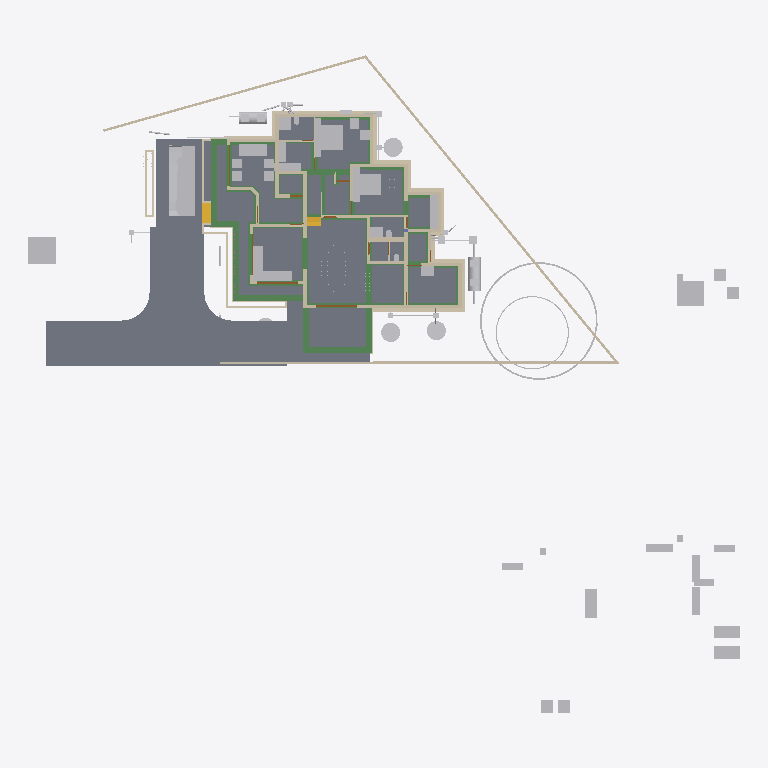
Plan cut of the same IFC building model at storey 'Footing' (level -0.72 m, cut at 0.68 m), seen from above with north up, elements coloured by IFC class: 68 walls (beige), 65 other elements (light grey), 47 beams (green), 21 slabs (grey), 4 doors (brown), 2 stair flights (yellow). Cut surfaces are drawn darker.
Extent 52.1 m × 48.1 m × 11.0 m (x, y, z). Storeys (8): Footing at -0.72 m; 00 at 0.00 m; AC at 0.00 m; GF-P at 0.00 m; GF at 0.45 m; GF Lintel at 2.55 m; FF at 3.60 m; SF at 6.45 m. Elements (826): 215 IfcWall, 166 IfcBeam, 126 IfcColumn, 75 IfcPipeSegment, 50 IfcFurniture, 30 IfcSlab, 23 IfcDoor, 23 IfcRailing, 23 IfcWindow, 16 IfcSanitaryTerminal, 15 IfcDistributionChamberElement, 11 IfcRoof.

HEADER;
FILE_DESCRIPTION(('ViewDefinition[DesignTransferView]'),'2;1');
FILE_NAME('AnilIFC.ifc','2025-06-10T16:59:40+05:30',(''),(''),'IfcOpenShell 0.8.2','Bonsai 0.8.2','');
FILE_SCHEMA(('IFC4X3'));
ENDSEC;
DATA;
#1=IFCPROJECT('0$WNUybvfAYORhaB4XNFsz',$,'My Project',$,$,$,$,(#14,#26),#9);
#30=IFCSITE('3M0IN1zgbAER3qQbvbHEyN',$,'My Site',$,$,#21593,$,$,$,$,$,$,$,$);
#2446=IFCSITE('1Q_c7uVcTCngKTLSlSECoW',$,'Site',$,$,#21603,#2459,$,$,$,$,$,$,$);
#36=IFCBUILDING('1$IA7hdqP7iPKszbJPMQXv',$,'My Building',$,$,#21598,$,$,$,$,$,$);
#42=IFCBUILDINGSTOREY('2kIwN_l2HEff17hxWulS$t',$,'00',$,$,#21448,$,$,$,$);
#96=IFCBUILDINGSTOREY('1ytHU9NMr9xuhR6nOuParS',$,'GF',$,$,#259126,$,$,$,$);
#113=IFCBUILDINGSTOREY('02Wk4pOKz6S8OjqfsSxw3f',$,'FF',$,$,#212981,$,$,$,$);
#12120=IFCBUILDINGSTOREY('30jjxh13H5ZfRPWBSBUv3P',$,'GF Lintel',$,$,#205699,$,$,$,$);
#63201=IFCBUILDINGSTOREY('29$z2S3$n8RvRPKj7iW$sZ',$,'SF',$,$,#63429,$,$,$,$);
#108970=IFCBUILDINGSTOREY('3iWuMSe1v7khUzkZ98yZ0Z',$,'Footing',$,$,#108991,$,$,$,$);
#254164=IFCBUILDINGSTOREY('0hSkQ7R7j6iwbn$mabHG_z',$,'AC',$,$,#254180,$,$,$,$);
#254475=IFCBUILDINGSTOREY('17e8_SOoX1N969VhM7p27j',$,'GF-P',$,$,#254491,$,$,$,$);
#102656=IFCSLAB('0PC2wOFKfA58MASSpvqWe1',$,'Slab',$,$,#260181,#102677,$,$);
#260938=IFCSLAB('2t9NjwPsXFHg3qfkFSMA$p',$,'Slab',$,$,#261221,#260949,$,$);
#261175=IFCSLAB('0wJZEZzGX8Mhxu4Lf0$_Fr',$,'Slab',$,$,#261251,#261186,$,$);
#97782=IFCSLAB('2H_RNqbb95NBqUBEz4KwU3',$,'Slab',$,$,#260151,#97803,$,$);
#261280=IFCSLAB('2UurOPu7v2cxjZi6UqJLPq',$,'Slab',$,$,#261310,#261291,$,$);
#260694=IFCSLAB('1WU8SqBVjCQPchvskjsN5d',$,'Slab',$,$,#260702,#260709,$,$);
#260730=IFCSLAB('2T49gLgd1DLQP8lx8PTGR2',$,'Slab',$,$,#260760,#260741,$,$);
#9759=IFCVEHICLE('1oADfEVWn0tPCUY0EM8eBG',$,'Vehicle',$,$,#44509,#9791,$,$);
#15926=IFCSLAB('0jKIsjEsnD1OzlWHdbrHaP',$,'Slab',$,$,#260101,#15940,$,$);
#261021=IFCSLAB('1FtNPJUGLBzAkRV2x44Wz_',$,'Slab',$,$,#261236,#261032,$,$);
#260792=IFCSLAB('2RGWpK8z13gPqUkrBxSTzt',$,'Slab',$,$,#260825,#260803,$,$);
#260860=IFCSLAB('2eZLJqTYP2fgdp50KcTTBv',$,'Slab',$,$,#261211,#260871,$,$);
#261146=IFCSLAB('3ommJlWab6$eYuPj1Lsyp$',$,'Slab',$,$,#261246,#261157,$,$);
#15105=IFCWALL('2$tbsWQJT3PftHdFdSZRzF',$,'Wall',$,$,#70658,#15116,$,$);
#14987=IFCWALL('3QvJTaeo13jR4q00Btfvpq',$,'Wall',$,$,#70690,#14998,$,$);
#260964=IFCSLAB('1lqceN4VzCbvbSSOxk9NDN',$,'Slab',$,$,#261226,#260975,$,$);
#245824=IFCEARTHWORKSCUT('3BB3EOeNDBbh3wKPIfxmm_',$,'test',$,$,#245839,#245834,$,.BASE_EXCAVATION.);
#18777=IFCFURNITURE('1aP3zeWsL0ZQXEuRipuWXs',$,'Furniture',$,$,#259291,#18776,$,$);
#18901=IFCFURNITURE('24hcVyXrH4tf35GE4proyw',$,'Furniture',$,$,#259156,#18900,$,$);
#14884=IFCWALL('0MuvIxI8bFFxmzWw1hEsL7',$,'Wall',$,$,#70633,#14890,$,$);
#25612=IFCFURNITURE('2akChVyKvEohXfhOaKw10T',$,'Furniture',$,$,#259196,#25644,$,$);
#260886=IFCSLAB('0bDQP6tcn4Og7Qe7jnH8Ym',$,'Slab',$,$,#261216,#260897,$,$);
#260826=IFCSLAB('3IR7GsL7v8ABNQNL5tQ5NJ',$,'Slab',$,$,#260859,#260837,$,$);
#76381=IFCGEOGRAPHICELEMENT('2pfiLi3vv79x_8U6RE3CYp',$,'GeographicElement',$,$,#76413,#76449,$,$);
#25270=IFCFURNITURE('1LH09B9mjBF9cFS_bJydOX',$,'Furniture',$,$,#260116,#25301,$,$);
#260761=IFCSLAB('35zqa2F7v4qPCSmILTDJ6a',$,'Slab',$,$,#260791,#260772,$,$);
#261115=IFCSLAB('22RkFxv3DEL8I9nMeh78Jw',$,'Slab',$,$,#261241,#261126,$,$);
#260995=IFCSLAB('2te87TEgX8swrPjJF36QHB',$,'Slab',$,$,#261231,#261006,$,$);
#222691=IFCBEAM('26WoSBV6T7mwmntGCIeDEB',$,'Beam',$,$,#225223,#222702,$,$);
#261084=IFCSLAB('2seLeMeHD9zgkmalz8MFZW',$,'Slab',$,$,#261114,#261095,$,$);
#261047=IFCSLAB('3nfM8GD5902g824p4h9RoH',$,'Slab',$,$,#261083,#261058,$,$);
#299=IFCWALL('3YOHcsAdT3PO$57Bo2wlO0',$,'Wall',$,$,#260396,#310,$,$);
#224306=IFCBEAM('2qh6QHiQvE0f1IxK_gahKm',$,'Beam',$,$,#224554,#224317,$,$);
#260912=IFCSLAB('15US$1WCDBS9rpZQHDc1AC',$,'Slab',$,$,#260994,#260923,$,$);
#224352=IFCBEAM('23FH9RV_1E2v_be4La2L6h',$,'Beam',$,$,#224522,#224363,$,$);
#224181=IFCBEAM('1lOzUHGlPFNPq2APRJQhx3',$,'Beam',$,$,#224599,#224192,$,$);
#17678=IFCFURNITURE('2bin7WsULDjPeLfYKRFVAv',$,'Furniture',$,$,#259276,#17677,$,$);
#604=IFCWALL('0vQHFjq6DDjRfeuf4$xxQH',$,'Wall',$,$,#260401,#615,$,$);
#17233=IFCFURNITURE('0T3ErBLYfCbANjLJsek21j',$,'Furniture.012',$,$,#259266,#17232,$,$);
#17628=IFCFURNITURE('17qZxJfnjAUwxgeyWuttn3',$,'Furniture',$,$,#259161,#17627,$,$);
#149790=IFCBEAM('1a$n3x3YjFg97HuR3xHsyR',$,'Beam',$,$,#152152,#149801,$,$);
#204314=IFCTANK('0xrqd_jgXCwP7slnJ3Jh45',$,'Tank',$,$,#257451,#204328,$,$);
#153032=IFCBEAM('0Lg9H3X11CLvuYUlttgRuM',$,'Beam',$,$,#153747,#153043,$,$);
#516=IFCWALL('0kHakQ$Fb8lPUKd_GxCfr6',$,'Wall',$,$,#260581,#527,$,$);
#18864=IFCFURNITURE('3pKgwG2ITCbQ1PcX8XbhFK',$,'Furniture',$,$,#259271,#18863,$,$);
#255038=IFCWASTETERMINAL('3rfLcqKxX4Kf8swMGSeBcG',$,'WasteTerminal',$,$,#255070,#255049,$,$);
#188=IFCWALL('1PzxetMNn7avsyHCxKbrs1',$,'Wall',$,$,#260371,#199,$,$);
#255010=IFCWASTETERMINAL('04n5z4SPz4qQLjx2oBzJTv',$,'WasteTerminal',$,$,#255037,#255021,$,$);
#255278=IFCWASTETERMINAL('286XWqxB1CQORdGIeRnK4U',$,'WasteTerminal',$,$,#255413,#255289,$,$);
#153666=IFCBEAM('0MIPwZEUXATv$BBWagWbD4',$,'Beam',$,$,#153932,#153677,$,$);
#25314=IFCFURNITURE('0Rgq7HzdzEhvU_dNff47Wu',$,'Furniture',$,$,#259191,#25343,$,$);
#423=IFCWALL('1yZ5GwNe15fArSzrc3cNGE',$,'Wall',$,$,#260411,#434,$,$);
#107309=IFCWALL('0AYgth6drBEOllPZshHXux',$,'Wall',$,$,#192555,#107308,$,$);
#224441=IFCBEAM('3aq03j5wD3e9jvUmC0BPzl',$,'Beam',$,$,#224476,#224452,$,$);
#224378=IFCBEAM('0Pziw04D1CpgNTMXWLRe3H',$,'Beam',$,$,#224427,#224389,$,$);
#74869=IFCGEOGRAPHICELEMENT('3qyTpdBrLCaxCPBVEhKmZp',$,'GeographicElement',$,$,#76320,#74901,$,$);
#16799=IFCFURNITURE('055N_$xmX9ZQbc0CYFtvE3',$,'Furniture',$,$,#259216,#16798,$,$);
#151408=IFCBEAM('11UmVD6Hv2zOoPXsLeu2$6',$,'Beam',$,$,#218179,#151419,$,$);
#154500=IFCBEAM('080XFfqrn6FfLsy8Inj5Im',$,'Beam',$,$,#154551,#154511,$,$);
#222626=IFCBEAM('0rFvcNLZ9CSuFVM_t9qACn',$,'Beam',$,$,#222627,#222637,$,$);
#17096=IFCFURNITURE('0yYwZAg3jFQvkxBxQ0MGp1',$,'Furniture',$,$,#259221,#17095,$,$);
#18669=IFCFURNITURE('0_rDbuDo58VxsMmqMXWGXl',$,'Furniture',$,$,#259226,#18668,$,$);
#204209=IFCTANK('3q6lEx8ZHBQhgG6s0DuiFc',$,'Tank',$,$,#257456,#204221,$,$);
#25122=IFCFURNITURE('0eMwo17SHA2AtkijqvowIK',$,'Furniture',$,$,#259281,#25153,$,$);
#6545=IFCSTAIRFLIGHT('3mjK21MVj5Wxp88atmNL9l',$,'StairFlight',$,$,#60989,#6544,$,2,1,0.150000005960464,0.25,.STRAIGHT.);
#220591=IFCWALL('3GMSJZXA14vBkb5sJHOMvl',$,'Wall',$,$,#260591,#220628,$,$);
#154273=IFCBEAM('1XRnEmK9H0BQ9w5Vz4gh4C',$,'Beam',$,$,#154322,#154284,$,$);
#19988=IFCWALL('1w6VKMxRj2hObZ_QLhIAvk',$,'Wall',$,$,#260391,#19999,$,$);
#1217=IFCWALL('2Q5YCkzor9Ngjftvgr0hJV',$,'Wall',$,$,#260481,#1228,$,$);
#150465=IFCBEAM('3oiz4vW992SAq93f3Yx8gc',$,'Beam',$,$,#218332,#150476,$,$);
#17365=IFCFURNITURE('0Tjm9jror8bPxG689sHAj8',$,'Furniture',$,$,#259246,#17364,$,$);
#17513=IFCFURNITURE('0VTCb1Evn558OH68N69Eaz',$,'Furniture',$,$,#259251,#17512,$,$);
#23313=IFCSANITARYTERMINAL('2AQwLasl50KvvqUmlCa0I7',$,'SanitaryTerminal',$,$,#260441,#23345,$,$);
#105908=IFCWALL('1wQS_Uf5DElvfetkYgG8Yj',$,'Wall',$,$,#191727,#105907,$,$);
#154183=IFCBEAM('0Yihe8znn258ntGVME035D',$,'Beam',$,$,#218258,#154194,$,$);
#57461=IFCWALL('22p$gjPlf4_fmH50hLiwEg',$,'Wall',$,$,#165724,#57472,$,$);
#187899=IFCWALL('1p0MSI_X14X8VepAWRNOkY',$,'Wall',$,$,#191427,#187910,$,$);
#17045=IFCFURNITURE('3keQdM9i5FJ9JBwmsM_Qg3',$,'Furniture',$,$,#259231,#17044,$,$);
#17328=IFCFURNITURE('3InpbPAMj2MBzrSOMYlvHV',$,'Furniture',$,$,#259236,#17327,$,$);
#17439=IFCFURNITURE('076SYXiXP7jhnOyre$gCoP',$,'Furniture',$,$,#259146,#17438,$,$);
#18827=IFCFURNITURE('0zixzxSUv7NBPjkhBn6BwL',$,'Furniture',$,$,#259151,#18826,$,$);
#454=IFCWALL('1cEUYXkQ18g8A2AkmtiTwk',$,'Wall',$,$,#260486,#465,$,$);
#130=IFCWALL('04CHTr6Lj4wPvBnmyPYJ6Z',$,'Wall',$,$,#260366,#138,$,$);
#842=IFCWALL('3BP$Kj7eL8rfLzufr5wfXy',$,'Wall',$,$,#260416,#853,$,$);
#25161=IFCFURNITURE('3ia0j471fEl9_3EcPDtlMf',$,'Furniture',$,$,#259186,#29497,$,$);
#224207=IFCBEAM('3HlITzGVjEufUK_QGi9Zvr',$,'Beam',$,$,#224618,#224218,$,$);
#209645=IFCBEAM('33d3d9YYb0d9QQ2WCwOwLo',$,'Beam',$,$,#217016,#209656,$,$);
#25356=IFCSANITARYTERMINAL('0DGlzq0Xv7KwIjCvA14zlk',$,'SanitaryTerminal',$,$,#260511,#25369,$,$);
#85080=IFCELECTRICAPPLIANCE('3r3ymMflv8O8jCD$O86PPW',$,'ElectricAppliance',$,$,#260131,#85111,$,$);
#144803=IFCBEAM('2OuRUCzhHE8fZp3WokZlnr',$,'Beam',$,$,#204109,#144814,$,$);
#38948=IFCWALL('0ipxxeBA962ABePks$Jpav',$,'Wall',$,$,#166017,#38979,$,$);
#73000=IFCWALL('3z7g50jMX4Rh8$1_kKCMxL',$,'Wall',$,$,#165780,#73011,$,$);
#10353=IFCSTAIRFLIGHT('2Zm0rZgTbDdgxMEp5bq$9_',$,'StairFlight',$,$,#219994,#10385,$,12,11,0.183333337306976,0.150000005960464,.STRAIGHT.);
#59003=IFCWALL('0QbKQ4QwXCE91xtueIIBH_',$,'Wall',$,$,#165935,#59014,$,$);
#18714=IFCFURNITURE('0sWiAZchD9CQr_lkdFZUTW',$,'Furniture',$,$,#259241,#18713,$,$);
#57537=IFCWALL('0RVWYaWSX1oeXNJZV9D28p',$,'Wall',$,$,#165897,#57548,$,$);
#699=IFCWALL('1YEXD_311BPxR14yKIlEMz',$,'Wall',$,$,#260386,#710,$,$);
#4273=IFCWALL('1oh7zEnUH4yxmpd05lCSWC',$,'Wall',$,$,#260451,#4284,$,$);
#82229=IFCWALL('1dZywMfXH8hBJcwgdnriym',$,'Wall',$,$,#260641,#82266,$,$);
#203167=IFCBEAM('22_wkkyJTASv2_SAKEkap7',$,'Beam',$,$,#203353,#203178,$,$);
#392=IFCWALL('3Qya9ZYJP97B1xsfIiUBer',$,'Wall',$,$,#260421,#403,$,$);
#1440=IFCWALL('3GLM2Z4Pf1HOc7RaVPeooN',$,'Wall',$,$,#260461,#1451,$,$);
#142134=IFCBEAM('14qZT0W4L2H8jVZf6E8d6q',$,'Beam',$,$,#218480,#142145,$,$);
#143319=IFCBEAM('0V9DhTkjr258F91gdhn0vo',$,'Beam',$,$,#149360,#143330,$,$);
#1892=IFCWALL('2btlAvQzb6KvChKkPyT1tL',$,'Wall',$,$,#260611,#1903,$,$);
#107876=IFCWALL('2IXCHEe1f96uEe68JmZwW5',$,'Wall',$,$,#191446,#107875,$,$);
#22162=IFCFURNITURE('1HAj9Qqb15fxKqqLnUY5tx',$,'Furniture',$,$,#259171,#22194,$,$);
#22355=IFCFURNITURE('1ER_YDI7H04eJegewwbPZx',$,'Furniture',$,$,#259181,#22368,$,$);
#22388=IFCFURNITURE('31n1J_$I57pu5jDAm8k1r8',$,'Furniture',$,$,#259296,#22401,$,$);
#153439=IFCBEAM('3k4QZ9NhjDhQ7yUu3SdSim',$,'Beam',$,$,#153606,#153450,$,$);
#22421=IFCFURNITURE('2zy8cDFfn09g6xCglxdYzf',$,'Furniture',$,$,#259301,#22434,$,$);
#107435=IFCWALL('2abd4fZAPENgxnHHuxzfSY',$,'Wall',$,$,#190554,#107434,$,$);
#131607=IFCWALL('0WcwH_LM9E7QCyFy7yg$qb',$,'Wall',$,$,#190681,#131618,$,$);
#108445=IFCWALL('1QTtg1HdT92w9H0Mg3FLlu',$,'Wall',$,$,#221679,#108444,$,$);
#1756=IFCWALL('1k48VKPdv0Vg_oNqsf$EZh',$,'Wall',$,$,#260381,#1767,$,$);
#1657=IFCWALL('1k5DFfksL0DBm8B9dpCj$F',$,'Wall',$,$,#260376,#1668,$,$);
#22214=IFCFURNITURE('0KTzOcFqX39OX7TZqBe6XZ',$,'Furniture',$,$,#259176,#22227,$,$);
#22327=IFCFURNITURE('2JUXPztkjFqBln5k4xn9m1',$,'Furniture',$,$,#259166,#22340,$,$);
#106994=IFCWALL('3Xr6KbZNbBvhoxzWp8Yyge',$,'Wall',$,$,#191912,#106993,$,$);
#107813=IFCWALL('16W90WBJrFTBg9QplEwW_8',$,'Wall',$,$,#190235,#107812,$,$);
#106615=IFCWALL('0RcVhGsGjEkP0BLLfUv2Ld',$,'Wall',$,$,#132508,#106614,$,$);
#154605=IFCBEAM('3Jo_BB1Jn9lP79LVAgbguH',$,'Beam',$,$,#166819,#154616,$,$);
#12800=IFCDOOR('39JD$kR8X0NPRTeSE4w5EH',$,'Door',$,$,#257845,#34459,$,$,$,$,$,$);
#12250=IFCDOOR('2BRBKprhj7ox11yrDLu5ws',$,'Door',$,$,#257860,#36046,$,$,$,$,$,$);
#113194=IFCWALL('1WVu$Hs8fEuOKpLmv8LTuy',$,'Wall',$,$,#260496,#113205,$,$);
#150004=IFCBEAM('0Wq3PonavD4woKKxMkERIJ',$,'Beam',$,$,#218240,#150015,$,$);
#107750=IFCWALL('3jRR2OFCnC3v485VhXEZFQ',$,'Wall',$,$,#109177,#107749,$,$);
#29358=IFCWALL('3U3_2IE6LES8tAXzbZT3By',$,'Wall',$,$,#260456,#29370,$,$);
#153761=IFCBEAM('0JE0A_M8D9_egBrIEG$q7Y',$,'Beam',$,$,#153823,#153772,$,$);
#154579=IFCBEAM('1PLUaeYxr8p9h7F8BQJXhz',$,'Beam',$,$,#155138,#154590,$,$);
#224238=IFCBEAM('0RkNPsyYb1TBDATBUb_Qxu',$,'Beam',$,$,#225146,#224249,$,$);
#142688=IFCBEAM('3jWxCzRf90ZA$ozhyG4v$5',$,'Beam',$,$,#142737,#142699,$,$);
#223284=IFCWALL('1kJplBRRT1Fh3voe2XeS0$',$,'Wall',$,$,#244892,#223295,$,$);
#149764=IFCBEAM('2G8AAt3hP1hehEOyLELJeo',$,'Beam',$,$,#149900,#149775,$,$);
#900=IFCWALL('1fOjCHp7n9IvAaRIenRr6l',$,'Wall',$,$,#260356,#911,$,$);
#154992=IFCBEAM('14zvi$Bpb4xwFJ3Mb45n0x',$,'Beam',$,$,#155143,#155003,$,$);
#149361=IFCBEAM('1GynG8LLbCsOsHw3MnH1oG',$,'Beam',$,$,#156161,#149372,$,$);
#150234=IFCBEAM('2B8XZeXov5DwUqjkCLUQAb',$,'Beam',$,$,#218069,#150245,$,$);
#154961=IFCBEAM('1M$X2N29PFLQx24Rv60e7t',$,'Beam',$,$,#217506,#154972,$,$);
#19350=IFCWALL('1vmHNPZZf35A3$ZzlI3hrB',$,'Wall',$,$,#260571,#19361,$,$);
#207136=IFCWALL('0BA5F1JlLEWgKnKEz59J2v',$,'Wall',$,$,#260601,#207147,$,$);
#152267=IFCBEAM('0fm6yBtbr6jhrDshJ366vP',$,'Beam',$,$,#202857,#152278,$,$);
#945=IFCWALL('3f0b5i_z5A1wo_s5RrCXKn',$,'Wall',$,$,#260361,#956,$,$);
#149583=IFCBEAM('0jjyRdsLz72vam6tv77R1y',$,'Beam',$,$,#154784,#149594,$,$);
#246447=IFCDISTRIBUTIONCHAMBERELEMENT('20xH3CzrT2FQRYxMcWb88O',$,'DistributionChamberElement',$,$,#254857,#246460,$,$);
#252998=IFCDISTRIBUTIONCHAMBERELEMENT('2tOGDYxxD48BmFsFs$LazS',$,'DistributionChamberElement',$,$,#254837,#253011,$,$);
#253017=IFCDISTRIBUTIONCHAMBERELEMENT('2KyTTcF2L0SujAOfThmzuo',$,'DistributionChamberElement',$,$,#254702,#253030,$,$);
#149065=IFCWALL('3schXZ$C900gb5Vaq08nGx',$,'Wall',$,$,#233011,#149076,$,$);
#108066=IFCWALL('1OTZXpUMj6wvZKGFvHAk7L',$,'Wall',$,$,#109147,#108065,$,$);
#106868=IFCWALL('1SNOjV1QHCgwYWjZiDuSpG',$,'Wall',$,$,#190662,#106867,$,$);
#1275=IFCWALL('1Cqmx66HL5neqXAJZajN7t',$,'Wall',$,$,#260661,#1286,$,$);
#203639=IFCBEAM('27gWilPZbAdwC6C_lbC_HJ',$,'Beam',$,$,#204937,#203650,$,$);
#149293=IFCBEAM('3WpXXyyJTEoeL1dkWbPu3Q',$,'Beam',$,$,#149428,#149304,$,$);
#227805=IFCDISTRIBUTIONCHAMBERELEMENT('3LLfssRtjDLvZhewAniMZP',$,'DistributionChamberElement',$,$,#254777,#246498,$,$);
#248712=IFCDISTRIBUTIONCHAMBERELEMENT('3YPEoztXbA9geg6S_$dB01',$,'DistributionChamberElement',$,$,#254567,#248725,$,$);
#248693=IFCDISTRIBUTIONCHAMBERELEMENT('1$jVvaEZ9EAAI$Eo1I7z1v',$,'DistributionChamberElement',$,$,#254517,#248706,$,$);
#1172=IFCWALL('2GwPRnCnz058ACz_ZbcJ05',$,'Wall',$,$,#260406,#1183,$,$);
#153353=IFCBEAM('1eznDv9b98PP7vC4AnGvBz',$,'Beam',$,$,#153625,#153364,$,$);
#106488=IFCWALL('3El5vw1d13Yw4aLQzH5znj',$,'Wall',$,$,#192179,#106487,$,$);
#223342=IFCWALL('2UZAob87z8egHUuMapM6YH',$,'Wall',$,$,#244902,#223353,$,$);
#268=IFCWALL('2RgLl6fRz15frDI_PC4t9e',$,'Wall',$,$,#260446,#279,$,$);
#25207=IFCFURNITURE('2uCA7urEX5jwtO78eo2CJ0',$,'Furniture',$,$,#260106,#25220,$,$);
#25249=IFCFURNITURE('1SXHrIKEbF3Avs1_u_np1P',$,'Furniture',$,$,#260111,#25262,$,$);
#48904=IFCBEAM('22xxpEio11aAzxZyCF$2OE',$,'Beam',$,$,#259321,#48915,$,$);
#57210=IFCWALL('3YfBuLdxrF$B0Hmh7k8yp1',$,'Wall',$,$,#165760,#57216,$,$);
#225826=IFCUNITARYEQUIPMENT('3Yv$sbS$b2rO2b0ifjv81B',$,'UnitaryEquipment',$,$,#254216,#225834,$,$);
#106299=IFCWALL('0NrW_mUPr1QQJXY3HWR1vG',$,'Wall',$,$,#130713,#106298,$,$);
#149738=IFCBEAM('2kTlbqQmHDBAL4FBmYQKs0',$,'Beam',$,$,#151879,#149749,$,$);
#150491=IFCBEAM('2osefDFyT39RvPBFJKNEEC',$,'Beam',$,$,#218314,#150502,$,$);
#223478=IFCWALL('1HZkZ5eW50X97Fhc$ZwN7s',$,'Wall',$,$,#246321,#223489,$,$);
#202652=IFCBEAM('2dpWw$1ijB2hyQRYzBJDTk',$,'Beam',$,$,#204891,#202663,$,$);
#144717=IFCBEAM('2gxyEwCn948wb20WSxeeuS',$,'Beam',$,$,#144754,#144729,$,$);
#252367=IFCPIPESEGMENT('0njwPSPkTE69uuxWTTWEwq',$,'PipeSegment',$,$,#254797,#252401,$,.FLEXIBLESEGMENT.);
#17157=IFCFURNITURE('3SbcOvQD51GhDFdMrfJy7o',$,'Furniture',$,$,#259141,#17156,$,$);
#17715=IFCFURNITURE('1K5CC3v$51_RkeRHCfWF1K',$,'Furniture',$,$,#259256,#17714,$,$);
#18521=IFCFURNITURE('30UJjqf1X57hbrPqq67ADj',$,'Furniture',$,$,#259261,#18520,$,$);
#18632=IFCFURNITURE('2XUZmvobvC1gsAzioRJWb7',$,'Furniture',$,$,#259286,#18631,$,$);
#98113=IFCFURNITURE('10jljVhcr49Q09$4qRzO8T',$,'Furniture',$,$,#260156,#98129,$,$);
#34346=IFCDOOR('0OUxOPs7zFRAy3HKSliQuy',$,'Door',$,$,#257830,#34378,$,$,$,$,$,$);
#46961=IFCDOOR('05FZZvsyf959qcUkPSLQsf',$,'Door',$,$,#257875,#46992,$,$,$,$,$,$);
#108319=IFCWALL('0NmkhZ1FP9JgefbmwV_1bR',$,'Wall',$,$,#132208,#108318,$,$);
#153977=IFCBEAM('0TWa$AyqT83PWOB1D1JXxe',$,'Beam',$,$,#203610,#153988,$,$);
#36450=IFCWALL('1bzvSivc55Gu6ANT5eBo$k',$,'Wall',$,$,#260566,#36462,$,$);
#234953=IFCPIPESEGMENT('0joFklGhXC_OleRCxvcys9',$,'PipeSegment',$,$,#257501,#234987,$,$);
#252257=IFCPIPESEGMENT('1RqUWIGuv25gO4msIGhaL6',$,'PipeSegment',$,$,#254597,#252291,$,.FLEXIBLESEGMENT.);
#252718=IFCPIPESEGMENT('0IArMQPIb2xQsN8DzSaOgT',$,'PipeSegment',$,$,#254722,#252752,$,.FLEXIBLESEGMENT.);
#25408=IFCSANITARYTERMINAL('0qCZoCmrD1B9CO5Kg0plPw',$,'SanitaryTerminal',$,$,#260651,#25421,$,$);
#203391=IFCBEAM('2U3cZlwZDD7fjBU6g6wJMw',$,'Beam',$,$,#203474,#203402,$,$);
#203739=IFCBEAM('3j2TBnNUr6rw22fCpcS01U',$,'Beam',$,$,#204781,#203750,$,$);
#105972=IFCWALL('3ZrzFvHFL05R_bmlzSS$zY',$,'Wall',$,$,#136605,#105971,$,$);
#23273=IFCSANITARYTERMINAL('20JUjhvWbBRRjSV1SLXVka',$,'SanitaryTerminal',$,$,#260646,#23305,$,$);
#153946=IFCBEAM('0_cgpbAmDD0eRD3rnt$OVz',$,'Beam',$,$,#154063,#153957,$,$);
#201014=IFCWALL('3WIbNLS754UOOY3WD4O$Nb',$,'Wall',$,$,#260521,#201025,$,$);
#201105=IFCWALL('3akkZCONn2Ve5yF4U7_f5I',$,'Wall',$,$,#260526,#201116,$,$);
#252654=IFCDISTRIBUTIONCHAMBERELEMENT('2wv1veaBDAI8GKtWvqKJMS',$,'DistributionChamberElement',$,$,#255393,#252667,$,$);
#2056=IFCWALL('3m9H6N70nCXvzVOEeycG90',$,'Wall',$,$,#260636,#2067,$,$);
#108129=IFCWALL('2uaRrYbubEBQ6llPlmugHH',$,'Wall',$,$,#136461,#108128,$,$);
#252317=IFCPIPESEGMENT('0wZGitFcb7G9ydY_HcO7fB',$,'PipeSegment',$,$,#254712,#252351,$,.FLEXIBLESEGMENT.);
#25434=IFCSANITARYTERMINAL('2JE6HIrKjAm9pFdRxgG_wV',$,'SanitaryTerminal',$,$,#260541,#25447,$,$);
#108572=IFCWALL('3d84Bo5HP5JfWfqLeDGVd6',$,'Wall',$,$,#131355,#108571,$,$);
#131663=IFCWALL('3aNBDGaDv2kRqEma7HzfAX',$,'Wall',$,$,#131843,#131674,$,$);
#2101=IFCWALL('31H7rpK8j5AxAH6BkyaHYJ',$,'Wall',$,$,#260431,#2112,$,$);
#254966=IFCWASTETERMINAL('14d2ci1m51U9Bn9WbuCdye',$,'WasteTerminal',$,$,#255009,#254978,$,$);
#132073=IFCWALL('38QkLhcDP4LfM5wC1HJ$Ul',$,'Wall',$,$,#204640,#132084,$,$);
#573=IFCWALL('2Qu9Lk0Sn4FwvPmybXWNcw',$,'Wall',$,$,#260491,#584,$,$);
#227958=IFCDISTRIBUTIONCHAMBERELEMENT('1894xrp1T3cwDgnU_JZNjD',$,'DistributionChamberElement',$,$,#254817,#227971,$,$);
#252809=IFCDISTRIBUTIONCHAMBERELEMENT('3oKTrcMufDBvfbsZ0Ml_TC',$,'DistributionChamberElement',$,$,#255398,#252822,$,$);
ENDSEC;